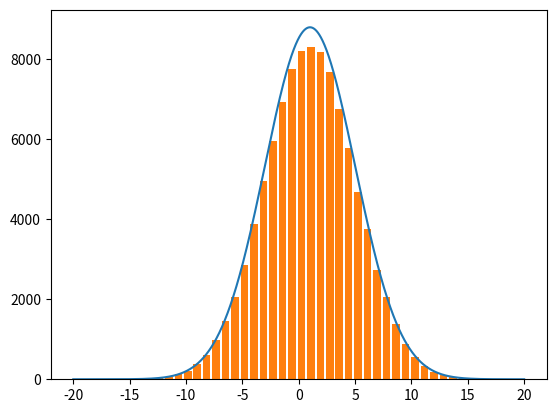

This figure's Python source:
#Plot Histogram for normal(Gaussian) random numbers

#A very funny game made by me based on chance and choice

import numpy as np
import matplotlib.pyplot as plt

x=np.random.normal(1,4,100000)
n=np.linspace(-20,20,100000)
f=8800*np.exp(-(n-1)**2/(2*4**2))
plt.plot(n,f)
plt.hist(x,bins=40,rwidth=0.8,histtype='bar')
plt.show()